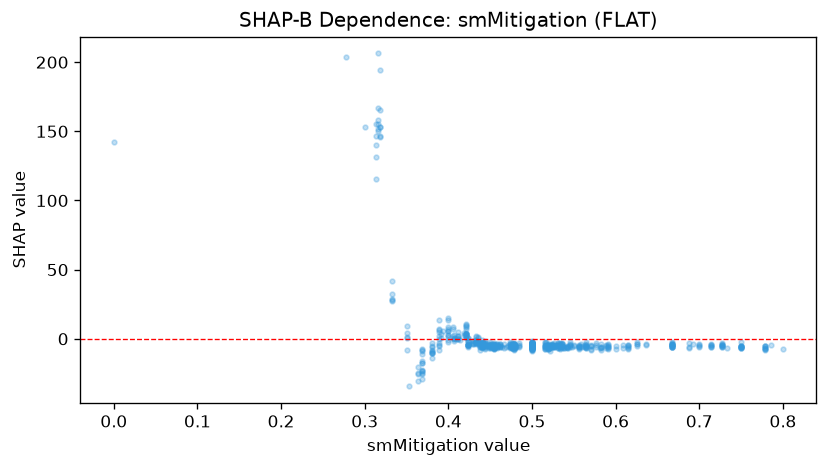

The file beside this chart, header and first rows:
feature_value, shap_value
0.0, 142.6
0.5, -8.159
0.5, -4.178
0.5, -6.222
0.5, -5.353
0.6, -5.104
0.5, -7.422
0.6, -7.637
0.667, -5.14
0.571, -7.753
0.75, -5.635
0.75, -7
0.75, -5.559
0.667, -6.04
0.778, -5.42
0.778, -5.015
0.8, -7.036
0.667, -5.808
0.667, -3.835
0.667, -5.682
0.778, -7.769
0.778, -6.675
0.714, -5.364
0.75, -5.206
0.75, -6.082
0.714, -6.153
0.714, -4.544
0.556, -6.18
0.556, -5.944
0.556, -4.477
0.667, -2.651
0.778, -7.423
0.778, -6.848
0.778, -5.237
0.778, -7.505
0.727, -3.978
0.727, -6.075
0.727, -4.296
0.727, -4.283
0.727, -2.878
0.667, -4.78
0.7, -5.861
0.7, -5.534
0.7, -3.675
0.667, -3.632
0.667, -3.064
0.75, -6.532
0.75, -4.986
0.75, -2.637
0.75, -5.698
0.75, -5.364
0.727, -4.816
0.727, -5.432
0.727, -5.908
0.727, -5.507
0.7, -4.815
0.636, -3.517
0.636, -4.434
0.667, -4.646
0.667, -4.805
... 551 more rows
